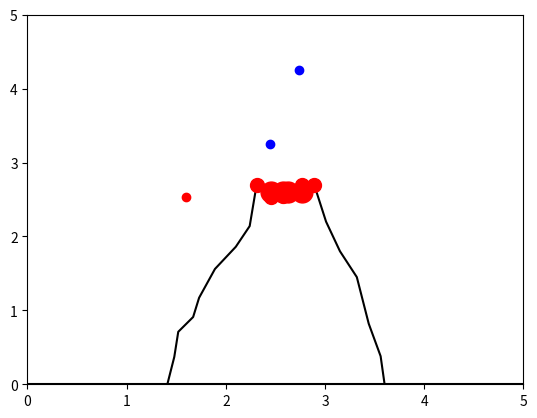

The script that saved this image:
import numpy as np
from scipy.integrate import odeint
import matplotlib.pyplot as plt
from matplotlib.animation import FuncAnimation

# Определяем переменную величину
frames = 300
t = np.linspace(0, 5, frames)


# Определяем функцию для системы диф. уравнений
def move_func(z, t):
    (x1, vx1, y1, vy1,
     x2, vx2, y2, vy2,
     x3, vx3, y3, vy3,
     x4, vx4, y4, vy4,
     x5, vx5, y5, vy5,
     x6, vx6, y6, vy6,
     x7, vx7, y7, vy7,
     x8, vx8, y8, vy8,
     x9, vx9, y9, vy9,
     x10, vx10, y10, vy10) = z

    dx_dt1 = vx1
    dvx_dt1 = 0
    dy_dt1 = vy1
    dvy_dt1 = - g

    if t > 0.8:
        dx_dt2 = vx2
        dvx_dt2 = 0
        dy_dt2 = vy2
        dvy_dt2 = - g
    else:
        dx_dt2 = 0
        dvx_dt2 = 0
        dy_dt2 = 0
        dvy_dt2 = 0

    if t > 1.7:
        dx_dt3 = vx3
        dvx_dt3 = 0
        dy_dt3 = vy3
        dvy_dt3 = - g
    else:
        dx_dt3 = 0
        dvx_dt3 = 0
        dy_dt3 = 0
        dvy_dt3 = 0

    if t > 2.6:
        dx_dt4 = vx4
        dvx_dt4 = 0
        dy_dt4 = vy4
        dvy_dt4 = - g
    else:
        dx_dt4 = 0
        dvx_dt4 = 0
        dy_dt4 = 0
        dvy_dt4 = 0

    if t > 3.1:
        dx_dt5 = vx5
        dvx_dt5 = 0
        dy_dt5 = vy5
        dvy_dt5 = - g
    else:
        dx_dt5 = 0
        dvx_dt5 = 0
        dy_dt5 = 0
        dvy_dt5 = 0

    if t > 3.5:
        dx_dt6 = vx6
        dvx_dt6 = 0
        dy_dt6 = vy6
        dvy_dt6 = - g
    else:
        dx_dt6 = 0
        dvx_dt6 = 0
        dy_dt6 = 0
        dvy_dt6 = 0

    if t > 3.9:
        dx_dt7 = vx7
        dvx_dt7 = 0
        dy_dt7 = vy7
        dvy_dt7 = - g
    else:
        dx_dt7 = 0
        dvx_dt7 = 0
        dy_dt7 = 0
        dvy_dt7 = 0

    if t > 1:
        dx_dt8 = vx8
        dvx_dt8 = 0.05 * np.cos(t)
        dy_dt8 = vy8
        dvy_dt8 = 0.05
    else:
        dx_dt8 = 0
        dvx_dt8 = 0
        dy_dt8 = 0
        dvy_dt8 = 0

    if t > 10:
        dx_dt9 = vx9
        dvx_dt9 = 0.05 * np.cos(t)
        dy_dt9 = vy9
        dvy_dt9 = 0.1
    else:
        dx_dt9 = 0
        dvx_dt9 = 0
        dy_dt9 = 0
        dvy_dt9 = 0


    dx_dt10 = vx10
    dvx_dt10 = 0.05 * np.cos(t)
    dy_dt10 = vy10
    dvy_dt10 = 0.1

    return (dx_dt1, dvx_dt1, dy_dt1, dvy_dt1,
            dx_dt2, dvx_dt2, dy_dt2, dvy_dt2,
            dx_dt3, dvx_dt3, dy_dt3, dvy_dt3,
            dx_dt4, dvx_dt4, dy_dt4, dvy_dt4,
            dx_dt5, dvx_dt5, dy_dt5, dvy_dt5,
            dx_dt6, dvx_dt6, dy_dt6, dvy_dt6,
            dx_dt7, dvx_dt7, dy_dt7, dvy_dt7,
            dx_dt8, dvx_dt8, dy_dt8, dvy_dt8,
            dx_dt9, dvx_dt9, dy_dt9, dvy_dt9,
            dx_dt10, dvx_dt10, dy_dt10, dvy_dt10)


# Определяем начальные значения и параметры
g = 9.8

v01 = 3.2
alpha1 = np.deg2rad(65)
x01 = 2.6
vx01 = v01 * np.cos(alpha1)
y01 = 2.5
vy01 = v01 * np.sin(alpha1)

v02 = 3.5
alpha2 = np.deg2rad(130)
x02 = 2.65
vx02 = - v02 * np.cos(alpha2)
y02 = 2.5
vy02 = v02 * np.sin(alpha2)

v03 = 6
alpha3 = np.deg2rad(80)
x03 = 2.65
vx03 = - v03 * np.cos(alpha3)
y03 = 2.5
vy03 = v03 * np.sin(alpha3)

v04 = 4.1
alpha4 = np.deg2rad(110)
x04 = 2.65
vx04 = - v04 * np.cos(alpha4)
y04 = 2.5
vy04 = v04 * np.sin(alpha4)

v05 = 5.3
alpha5 = np.deg2rad(60)
x05 = 2.65
vx05 = - v05 * np.cos(alpha5)
y05 = 2.5
vy05 = v05 * np.sin(alpha5)

v06 = 5
alpha6 = np.deg2rad(100)
x06 = 2.65
vx06 = - v06 * np.cos(alpha6)
y06 = 2.5
vy06 = v06 * np.sin(alpha6)

v07 = 5.5
alpha7 = np.deg2rad(80)
x07 = 2.65
vx07 = - v07 * np.cos(alpha7)
y07 = 2.5
vy07 = v07 * np.sin(alpha7)

v08 = 0.1
alpha8 = np.deg2rad(90)
x08 = 2.6
vx08 = - v08 * np.cos(alpha8)
y08 = 2.45
vy08 = v08 * np.sin(alpha8)

v09 = 0.1
alpha9 = np.deg2rad(90)
x09 = 2.7
vx09 = - v09 * np.cos(alpha9)
y09 = 2.5
vy09 = v09 * np.cos(alpha9)

v010 = 0.1
alpha10 = np.deg2rad(90)
x010 = 2.7
vx010 = - v010 * np.cos(alpha10)
y010 = 2.5
vy010 = v010 * np.sin(alpha10)

z0 = (x01, vx01, y01, vy01,
      x02, vx02, y02, vy02,
      x03, vx03, y03, vy03,
      x04, vx04, y04, vy04,
      x05, vx05, y05, vy05,
      x06, vx06, y06, vy06,
      x07, vx07, y07, vy07,
      x08, vx08, y08, vy08,
      x09, vx09, y09, vy09,
      x010, vx010, y010, vy010)

sol = odeint(move_func, z0, t)

fig, ax = plt.subplots()

ball1, = plt.plot([], [], 'o', color='r')
ball2, = plt.plot([], [], 'o', color='r')
ball3, = plt.plot([], [], 'o', color='r')
ball4, = plt.plot([], [], 'o', color='r')
ball5, = plt.plot([], [], 'o', color='r')
ball6, = plt.plot([], [], 'o', color='r')
ball7, = plt.plot([], [], 'o', color='r')
ball8, = plt.plot([], [], 'o', color='b')
ball9, = plt.plot([], [], 'o', color='b')
ball10, = plt.plot([], [], 'o', color='b')
ball_line, = plt.plot([], [], '-', color='r')

iksi = [1.41, 1.48, 1.52, 1.67, 1.73, 1.89, 2.10, 2.24, 2.31, 2.45, 2.58, 2.63, 2.77, 2.89, 3.01, 3.15, 3.32, 3.44,
        3.56, 3.60]
igriki = [0, 0.37, 0.71, 0.91, 1.17, 1.56, 1.86, 2.14, 2.7, 2.54, 2.55, 2.56, 2.69, 2.7, 2.2, 1.8, 1.45, 0.82, 0.38, 0]
plt.plot(iksi, igriki, color='black', ms=8)
plt.plot([0, 6], [0, 0], color='black', ms=8)
plt.plot([2.31, 2.89], [2.7, 2.7], color='red', ms=20)
plt.plot([2.31, 2.45, 2.58, 2.63, 2.77, 2.89], [2.7, 2.54, 2.55, 2.56, 2.69, 2.7], 'o', color='red', ms=10)
plt.plot([2.45, 2.58, 2.63, 2.77], [2.6, 2.6, 2.6, 2.6], 'o', color='red', ms=15)


def animate(i):
    ball1.set_data([sol[i][0]], [sol[i][2]])
    ball2.set_data([sol[i][4]], [sol[i][6]])
    ball3.set_data([sol[i][8]], [sol[i][10]])
    ball4.set_data([sol[i][12]], [sol[i][14]])
    ball5.set_data([sol[i][16]], [sol[i][18]])
    ball6.set_data([sol[i][20]], [sol[i][22]])
    ball7.set_data([sol[i][24]], [sol[i][26]])
    ball8.set_data([sol[i][28]], [sol[i][30]])

    ball10.set_data([sol[i][36]], [sol[i][38]])
    # ball_line.set_data(sol[:i, 0], sol[:i, 2])


ani = FuncAnimation(fig, animate, frames=frames, interval=30)

edge = 5
ax.set_xlim(0, edge)
ax.set_ylim(0, edge)

ani.save('konechn.gif', writer="pillow")
